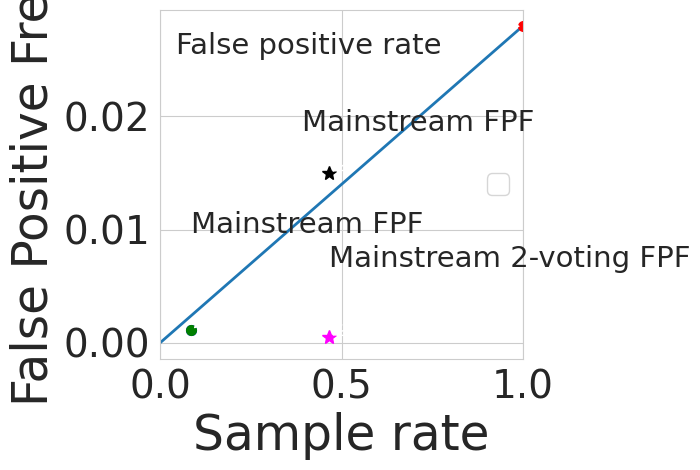

Recreate this plot in Python. (Note: this script raises an exception after producing the figure.)
import pprint as pp
import sys
import matplotlib
import numpy as np

import matplotlib.pyplot as plt
from matplotlib.pyplot import cm

import seaborn as sns

sns.set_style("whitegrid")

def plot_fpf_by_stride(stream_fps, avg_fpf, ns_fpf, ms_fpf, msv_fpf, ns_fps, ms_fps, plot_file):
    # strides: strides
    # xs: sample rate
    # ys: false positive frequency

    num_frames = 1787
    xs = [x * 0.1 for x in range(0, 11)]
    ys = []

    for rate in xs:
        fpf = avg_fpf * rate
        ys.append(fpf)

    ns_sample_rate = float(ns_fps) / stream_fps
    ms_sample_rate = float(ms_fps) / stream_fps
    msv_sample_rate = float(ms_fps) / stream_fps

    plt.plot(xs, ys, linewidth=2)

    plt.plot([xs[-1]], [ys[-1]], marker='o', markersize=7, color="red")
    plt.plot([ns_sample_rate], [ns_fpf], marker='o', markersize=7, color="blue")
    plt.plot([ns_sample_rate], [ns_fpf], marker='o', markersize=7, color="green")
    plt.plot([ms_sample_rate], [ms_fpf], marker='*', markersize=10, color="black")
    plt.plot([msv_sample_rate], [msv_fpf], marker='*', markersize=10, color="magenta")

    plt.annotate("False positive rate", 
                 xy=(xs[-1], ys[-1]),
                 xytext=(-250, -20),
                 xycoords='data',
                 fontsize=21,
                 textcoords='offset points',
                 arrowprops=dict(arrowstyle="->"))

    plt.annotate("Mainstream FPF", 
                 xy=(ns_sample_rate, ns_fpf),
                 xytext=(0, 70),
                 xycoords='data',
                 fontsize=21,
                 textcoords='offset points',
                 arrowprops=dict(arrowstyle="->"))

    plt.annotate("Mainstream FPF", 
                 xy=(ms_sample_rate, ms_fpf),
                 xytext=(-20, 30),
                 xycoords='data',
                 fontsize=21,
                 textcoords='offset points',
                 arrowprops=dict(arrowstyle="->"))

    plt.annotate("Mainstream 2-voting FPF", 
                 xy=(msv_sample_rate, msv_fpf),
                 xytext=(0, 50),
                 xycoords='data',
                 fontsize=21,
                 textcoords='offset points',
                 arrowprops=dict(arrowstyle="->"))

    plt.tick_params(axis='y', which='major', labelsize=28)
    plt.tick_params(axis='y', which='minor', labelsize=20)
    plt.tick_params(axis='x', which='major', labelsize=28)
    plt.tick_params(axis='x', which='minor', labelsize=20)
    plt.xlabel("Sample rate", fontsize=35)
    plt.ylabel("False Positive Freq", fontsize=35)
    plt.xlim(0,1)
    plt.gca().xaxis.grid(True)
    plt.legend(loc=0, fontsize=20)
    plt.tight_layout()

    plt.savefig(plot_file + "-fpf-by-stride.pdf")
    plt.clf()

if __name__ == "__main__":
    plot_file = "plots/goodness/vid4"
    plot_fpf_by_stride(15, 0.028,  0.0011, 0.015, 0.00056, 1.3, 7, plot_file)

